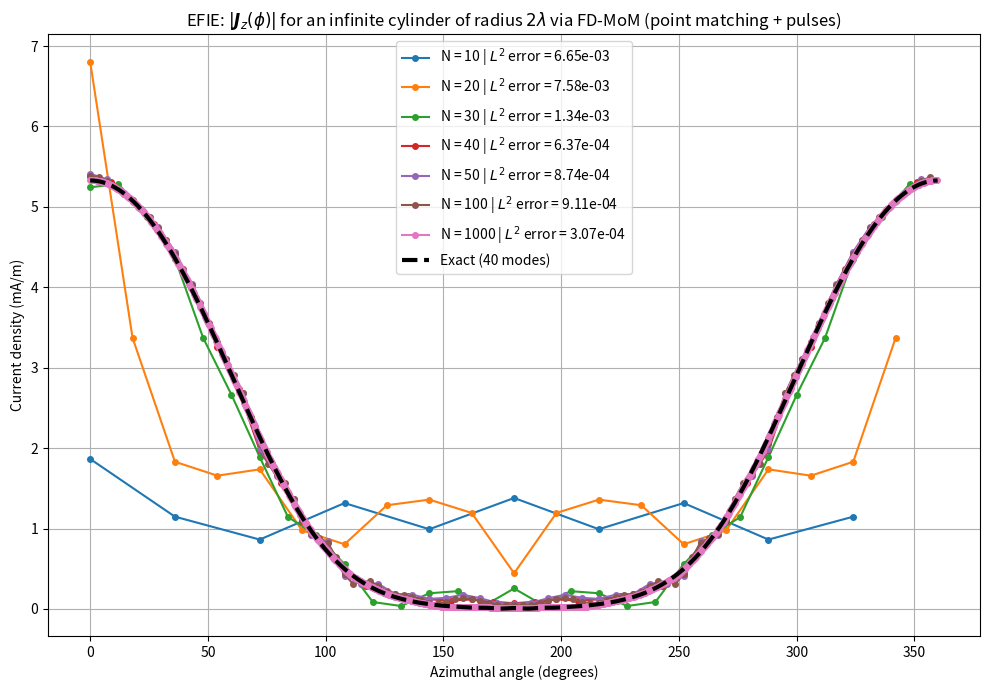

Source code (Python): (Note: this script raises an exception after producing the figure.)
import numpy as np
import matplotlib.pyplot as plt
from scipy.special import hankel1, hankel2, jv
from scipy.constants import epsilon_0, mu_0, c
from scipy.linalg import solve_circulant


# ======================================================
# PARAMETERS
# ======================================================

lambda_val = 1.0
k = 2 * np.pi / lambda_val
a = 2.0 * lambda_val
eta = np.sqrt(mu_0 / epsilon_0)

gamma = np.exp(np.euler_gamma)

rho = 1000 * a

num_modes = 40

phi_obs = np.linspace(0, 2*np.pi, 360)

eps = 1e-20  # Avoid log(0) in RCS


# ======================================================
# MoM ASSEMBLY
# ======================================================

def solve_mom(N):

    phi = np.linspace(0, 2*np.pi, N, endpoint=False)

    dl = 2 * np.pi * a / N

    x = a * np.cos(phi)
    y = a * np.sin(phi)

    dist = np.sqrt((x[0]-x)**2 + (y[0]-y)**2)

    row = dl * hankel2(0, k * dist)

    row[0] = dl * (
        1 - 1j * (2/np.pi) * (np.log(k*gamma*dl/4) - 1)
    )

    # Excitation
    E_inc = np.exp(1j * k * x)
    b = (4/(k*eta)) * E_inc

    # Solve
    J = solve_circulant(row, b)

    return phi, J


# ======================================================
# NUMERICAL FAR FIELD
# ======================================================

def far_field_numeric(phi, J, N):

    dphi = 2*np.pi/N

    omega = 2*np.pi*c/lambda_val

    C = -omega * mu_0 * np.sqrt(1j/(8*np.pi*k))

    Es = np.zeros_like(phi_obs, dtype=complex)

    for i, phi_o in enumerate(phi_obs):

        phase = np.exp(1j*k*a*np.cos(phi - phi_o))

        integral = np.sum(J * phase) * a * dphi

        Es[i] = (
            C
            * np.exp(-1j*k*rho)
            / np.sqrt(rho)
            * integral
        )

    return Es


# ======================================================
# ANALYTICAL FAR FIELD
# ======================================================

def far_field_exact():

    n = np.arange(0, num_modes+1)

    epsilon_n = np.ones_like(n)
    epsilon_n[1:] = 2

    C = -np.sqrt(2/np.pi) * np.exp(
        -1j*(k*rho - np.pi/4)
    ) / np.sqrt(k*rho)

    Es = np.zeros_like(phi_obs, dtype=complex)

    Jn = jv(n, k*a)
    Hn = hankel1(n, k*a)

    coef = epsilon_n * (-1)**n * (Jn/Hn)

    for i, phi_o in enumerate(phi_obs):

        serie = np.sum(
            coef * np.cos(n*phi_o)
        )

        Es[i] = C * serie

    return Es


# ======================================================
# 2D RCS
# ======================================================

def compute_rcs(Es):

    sigma = 2*np.pi*rho*np.abs(Es)**2

    sigma_dB = 10*np.log10(np.maximum(sigma, eps))

    return sigma, sigma_dB


# ======================================================
# L2 error
# ======================================================

def l2_error(num, exact):

    return np.linalg.norm(num-exact)


# ======================================================
# Main program
# ======================================================

def main():

    N_values = [10, 20, 30, 40, 50, 100, 1000]

    # ===============================
    # ANALYTICAL CURRENT
    # ===============================

    def exact_current(phi):

        n = np.arange(0, num_modes+1)

        epsilon_n = np.ones_like(n)
        epsilon_n[1:] = 2

        factor = epsilon_n * (1j)**n

        Hn = hankel2(n, k*a).reshape(-1, 1)

        cos_n = np.cos(np.outer(n, phi))

        J = np.sum(
            (factor.reshape(-1, 1) * cos_n)/Hn,
            axis=0
        )

        J *= (2/(np.pi*k*a*eta))

        return J


    # ===============================
    # FIGURE 1: SURFACE CURRENT
    # ===============================

    plt.figure(figsize=(10, 7))

    phi_ref = np.linspace(0, 2*np.pi, 2000, endpoint=False)
    J_exact_ref = exact_current(phi_ref)

    for N in N_values:

        print(f"Current: N = {N}")

        phi, J = solve_mom(N)

        J_exact = exact_current(phi)

        error = l2_error(J, J_exact)

        plt.plot(
            np.degrees(phi),
            np.abs(J)*1000,
            'o-',
            linewidth=1.5,
            markersize=4,
            label=f"N = {N} | $L^2$ error = {error:.2e}"
        )

    plt.plot(
        np.degrees(phi_ref),
        np.abs(J_exact_ref)*1000,
        'k--',
        linewidth=3,
        label="Exact (40 modes)"
    )

    plt.xlabel("Azimuthal angle (degrees)")
    plt.ylabel("Current density (mA/m)")
    plt.title(r"EFIE: $|\boldsymbol{J}_z(\phi)|$ for an infinite cylinder of radius $2\lambda$ via FD-MoM (point matching + pulses)")
    plt.grid(True)
    plt.legend(fontsize=10)
    plt.tight_layout()
    plt.savefig("figures/CorrientesEFIE.png", dpi=150)
    plt.show()


    # ===============================
    # FIGURE 2: RCS
    # ===============================

    Es_exact = far_field_exact()
    _, sigma_exact_dB = compute_rcs(Es_exact)

    phi_deg = np.degrees(phi_obs)

    plt.figure(figsize=(10, 7))

    for N in N_values:

        phi, J = solve_mom(N)

        Es_num = far_field_numeric(phi, J, N)

        _, sigma_num_dB = compute_rcs(Es_num)

        error = l2_error(
            sigma_num_dB,
            sigma_exact_dB
        )

        plt.plot(
            phi_deg,
            sigma_num_dB,
            linewidth=2,
            label=f"N = {N} | $L^2$ error = {error:.2e}"
        )

    plt.plot(
        phi_deg,
        sigma_exact_dB,
        'k--',
        linewidth=3,
        label="Exact (40 modes)"
    )

    plt.xlabel("Observation angle (degrees)")
    plt.ylabel("2D RCS (dBsm)")
    plt.title(r"EFIE: 2D RCS of an infinite cylinder of radius $2\lambda$ via FD-MoM (point matching + pulses)")
    plt.grid(True)
    plt.legend(fontsize=10)
    plt.tight_layout()
    plt.savefig("figures/RCS2DEFIE.png", dpi=150)
    plt.show()


# ======================================================
# Run
# ======================================================

if __name__ == "__main__":
    main()
